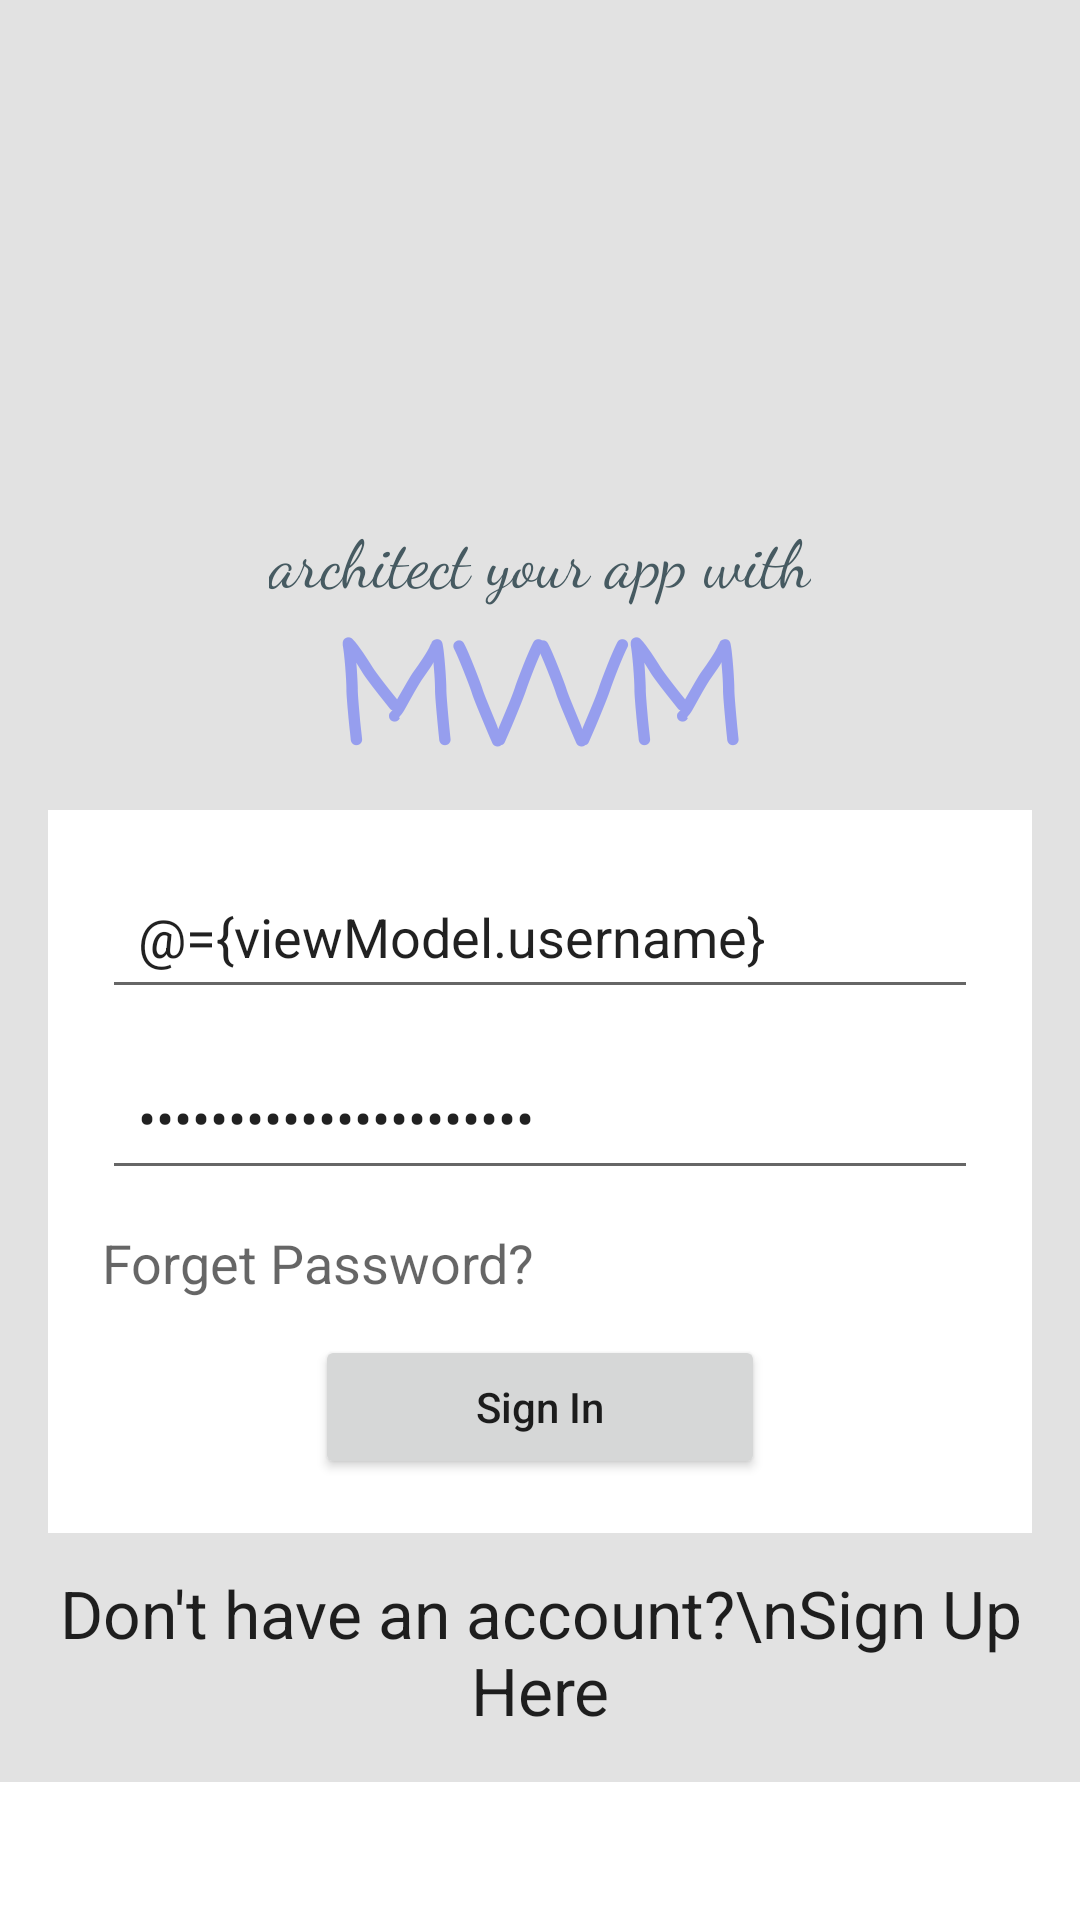

Layout XML and referenced resources for this Android screen:
<!-- AndroidManifest.xml: application theme Theme.MvvmPractise -->
<!-- res/layout/activity_login.xml -->
<?xml version="1.0" encoding="utf-8"?>
<layout xmlns:android="http://schemas.android.com/apk/res/android"
    xmlns:app="http://schemas.android.com/apk/res-auto"
    xmlns:tools="http://schemas.android.com/tools">

    <data>

        <variable
            name="viewModel"
            type="com.binod.mvvmpractise.ui.auth.AuthViewModel"/>
    </data>
<ScrollView
    android:layout_width="match_parent"
    android:layout_height="match_parent">


    <androidx.coordinatorlayout.widget.CoordinatorLayout
        android:id="@+id/root_layout"
        android:layout_width="match_parent"
        android:layout_height="match_parent"
        android:background="#E2E2E2"
        tools:context=".ui.auth.LoginActivity">


        <RelativeLayout
            android:layout_width="match_parent"
            android:layout_height="wrap_content"
            android:padding="16dp">

            <ImageView
                android:id="@+id/image_view_logo"
                android:layout_width="80dp"
                android:layout_height="80dp"
                android:layout_centerHorizontal="true"
                android:layout_marginTop="75dp"
                android:background="@drawable/ic_launcher_background"/>

            <LinearLayout
                android:id="@+id/linearLayout1"
                android:layout_width="match_parent"
                android:layout_height="wrap_content"
                android:layout_below="@id/image_view_logo"
                android:orientation="vertical">

                <TextView
                    android:layout_width="wrap_content"
                    android:layout_height="wrap_content"
                    android:layout_gravity="center_horizontal"
                    android:text="architect your app with"
                    android:textAppearance="@style/TextAppearance.AppCompat.Large"
                    android:textColor="#465A61"
                    app:fontFamily="cursive" />

                <TextView
                    android:layout_width="wrap_content"
                    android:layout_height="wrap_content"
                    android:layout_gravity="center_horizontal"
                    android:text="MVVM"
                    android:textAllCaps="false"
                    android:textAppearance="@style/TextAppearance.AppCompat.Display2"
                    android:textColor="#969EEE"
                    android:textStyle="bold"
                    android:typeface="monospace"
                    app:fontFamily="casual" />

            </LinearLayout>

            <LinearLayout
                android:id="@+id/linearLayout2"
                android:layout_width="match_parent"
                android:layout_height="wrap_content"
                android:layout_below="@id/linearLayout1"
                android:background="#ffffff"
                android:orientation="vertical"
                android:padding="18dp">

                <EditText
                    android:text="@={viewModel.username}"
                    android:id="@+id/edit_text_email"
                    android:layout_width="match_parent"
                    android:layout_height="match_parent"
                    android:layout_marginBottom="12dp"
                    android:drawablePadding="16dp"
                    android:hint="yourname@gmail.com"
                    android:inputType="textEmailAddress"
                    android:padding="12dp" />

                <EditText
                    android:text="@={viewModel.password}"
                    android:id="@+id/edit_text_password"
                    android:layout_width="match_parent"
                    android:layout_height="match_parent"
                    android:layout_marginBottom="12dp"
                    android:drawablePadding="16dp"
                    android:hint="password"
                    android:inputType="textPassword"
                    android:padding="12dp" />

                <TextView
                    android:id="@+id/text_view_forget_password"
                    android:layout_width="wrap_content"
                    android:layout_height="wrap_content"
                    android:layout_marginBottom="12dp"
                    android:text="Forget Password?"
                    android:textAppearance="@style/TextAppearance.AppCompat.Medium"/>

                <Button
                    android:onClick="@{viewModel::loginButton}"
                    android:id="@+id/button_sign_in"
                    android:layout_width="150dp"
                    android:layout_height="wrap_content"
                    android:layout_gravity="center_horizontal"
                    android:text="Sign In"
                    android:textAllCaps="false" />

            </LinearLayout>

            <TextView
                android:onClick="@{viewModel::onSignUp}"
                android:id="@+id/text_view_sign_up"
                android:layout_width="wrap_content"
                android:layout_height="wrap_content"
                android:layout_below="@id/linearLayout2"
                android:layout_centerHorizontal="true"
                android:layout_marginTop="12dp"
                android:text="Don't have an account?\nSign Up Here"
                android:textAlignment="center"
                android:textAppearance="@style/TextAppearance.AppCompat.Large"/>

        </RelativeLayout>

        <ProgressBar
            android:id="@+id/progress_bar"
            android:layout_width="wrap_content"
            android:layout_height="wrap_content"
            android:layout_gravity="center_horizontal|center_vertical"
            android:visibility="invisible" />


    </androidx.coordinatorlayout.widget.CoordinatorLayout>
</ScrollView>

</layout>
<!-- resources referenced by this layout -->
<resources>
  <style name="Theme.MvvmPractise" parent="Theme.MaterialComponents.DayNight.NoActionBar">
          
          <item name="colorPrimary">@color/purple_500</item>
          <item name="colorPrimaryVariant">@color/purple_700</item>
          <item name="colorOnPrimary">@color/white</item>
          
          <item name="colorSecondary">@color/teal_200</item>
          <item name="colorSecondaryVariant">@color/teal_700</item>
          <item name="colorOnSecondary">@color/black</item>
          
          <item name="android:statusBarColor" tools:targetApi="l">?attr/colorPrimaryVariant</item>
          
      </style>
  <!-- not gathered from this repository: default colours our renderer supplied (Android Studio template values) -->
  <color name="purple_500">#FF6200EE</color>
  <color name="purple_700">#FF3700B3</color>
  <color name="teal_200">#FF03DAC5</color>
  <color name="teal_700">#FF018786</color>
  <color name="black">#FF000000</color>
  <color name="white">#FFFFFFFF</color>
</resources>
